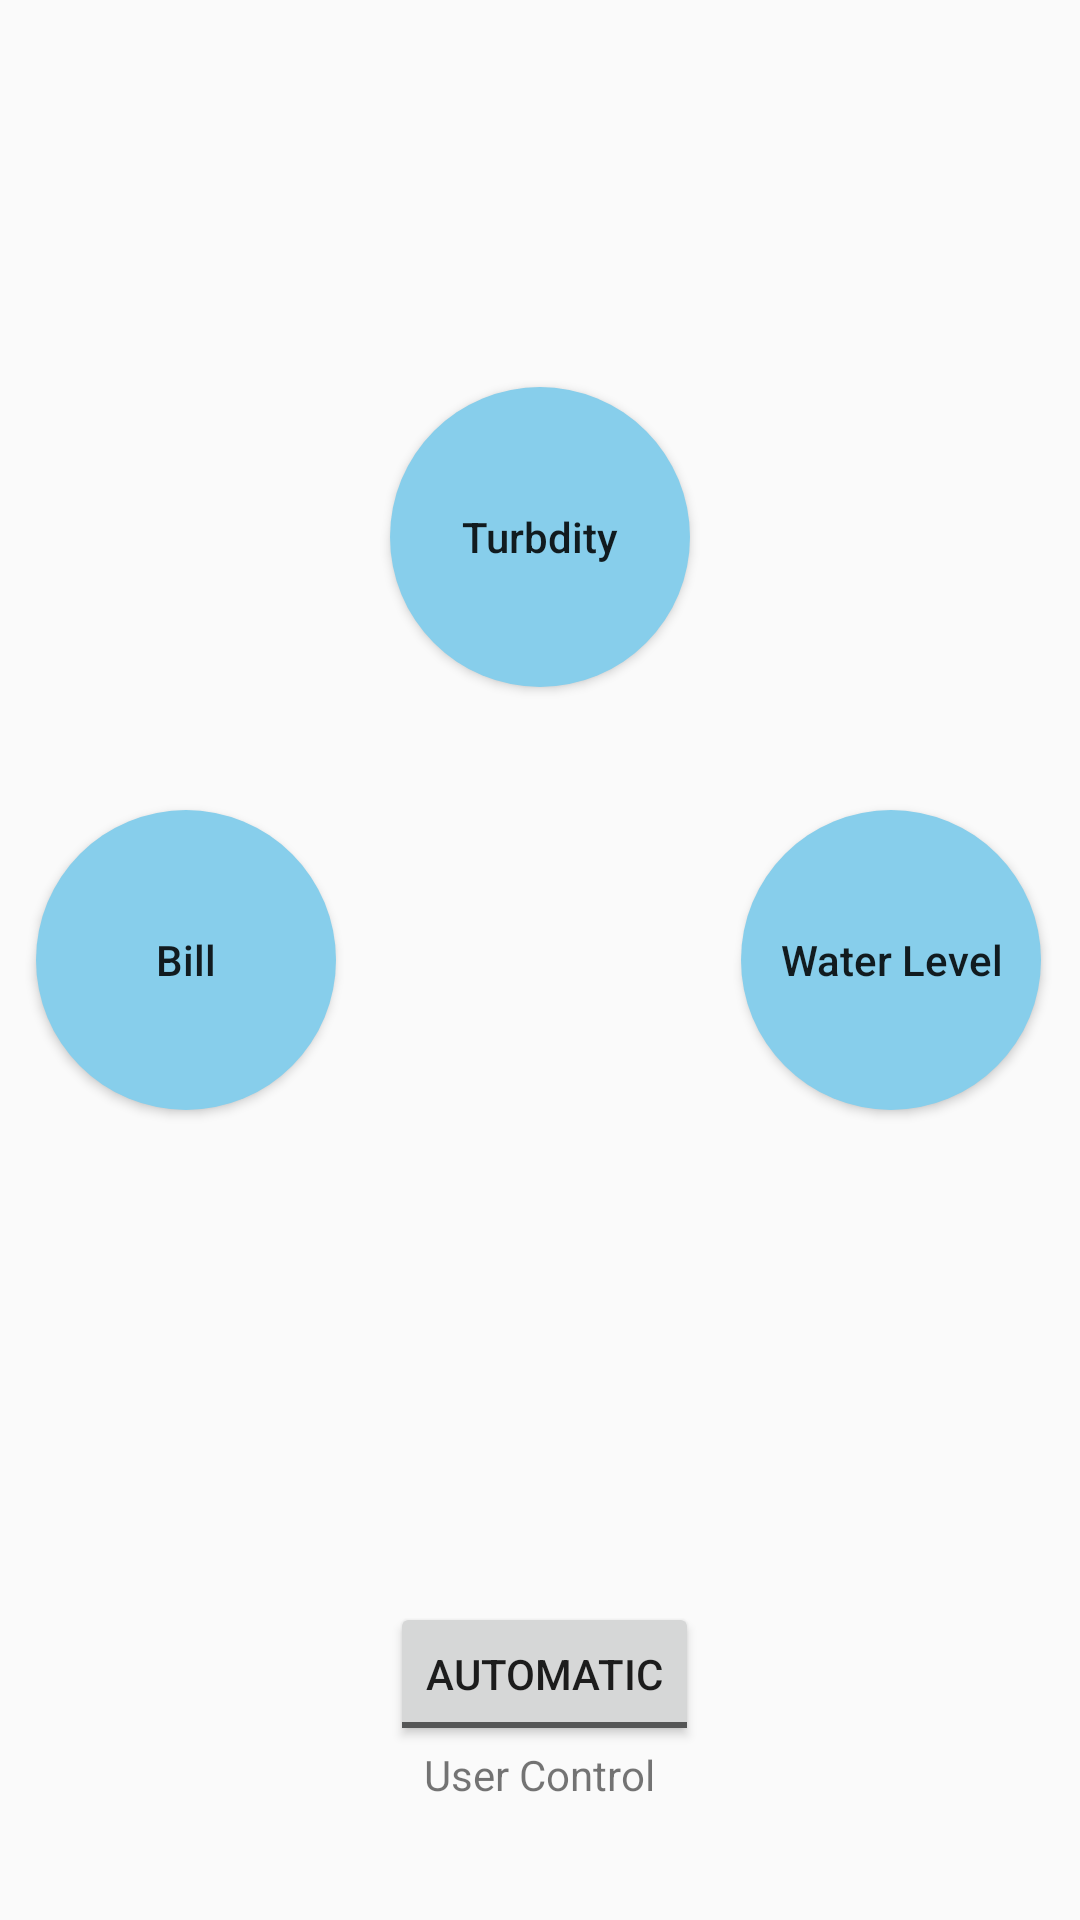

Layout XML and referenced resources for this Android screen:
<!-- AndroidManifest.xml: application theme AppTheme -->
<!-- res/layout/activity_second.xml -->
<?xml version="1.0" encoding="utf-8"?>

<RelativeLayout xmlns:android="http://schemas.android.com/apk/res/android"
    xmlns:tools="http://schemas.android.com/tools"
    android:orientation="vertical"
    android:layout_width="match_parent"
    android:layout_height="match_parent"
    tools:context="com.example.android.aqua.SecondActivity">

    <Button
        android:id="@+id/turb"
        android:layout_width="wrap_content"
        android:layout_height="wrap_content"
        android:layout_above="@+id/waterlevel"
        android:layout_centerHorizontal="true"
        android:layout_marginBottom="41dp"
        android:background="@drawable/roundbutton"
        android:text="@string/turbdity"
        android:textAllCaps="false" />

    <Button
        android:id="@+id/waterlevel"
        android:layout_width="wrap_content"
        android:layout_height="wrap_content"
        android:layout_centerVertical="true"
        android:layout_marginLeft="14dp"
        android:layout_marginStart="14dp"
        android:layout_toEndOf="@+id/toggleButton"
        android:layout_toRightOf="@+id/toggleButton"
        android:background="@drawable/roundbutton"
        android:text="@string/water_level"
        android:textAllCaps="false" />

    <Button
        android:id="@+id/bill"
        android:layout_width="wrap_content"
        android:layout_height="wrap_content"
        android:layout_centerVertical="true"
        android:layout_marginEnd="18dp"
        android:layout_marginRight="18dp"
        android:layout_toLeftOf="@+id/toggleButton"
        android:layout_toStartOf="@+id/toggleButton"
        android:background="@drawable/roundbutton"
        android:text="@string/bill"
        android:textAllCaps="false" />

    <ToggleButton
        android:id="@+id/toggleButton"
        android:layout_width="wrap_content"
        android:layout_height="wrap_content"
        android:layout_above="@+id/textView"
        android:layout_alignLeft="@+id/turb"
        android:layout_alignStart="@+id/turb"
        android:checked="false"
        android:text="@string/togglebutton"
        android:textOff="@string/automatic"
        android:textOn="@string/manual"
        android:visibility="visible" />

    <TextView
        android:id="@+id/textView"
        android:layout_width="wrap_content"
        android:layout_height="wrap_content"
        android:layout_alignParentBottom="true"
        android:layout_centerHorizontal="true"
        android:layout_marginBottom="39dp"
        android:text="@string/user_control" />

</RelativeLayout>
<!-- resources referenced by this layout -->
<resources>
  <!-- drawable roundbutton (drawable) -->
  <?xml version="1.0" encoding="utf-8"?>
  
  <selector xmlns:android="http://schemas.android.com/apk/res/android">
      <item>
          <shape android:shape="oval">
              <stroke android:color="#1E90FF" android:width="0dp" />
              <solid android:color="#87CEEB"/>
              <size android:width="100dp" android:height="100dp"/>
          </shape>
      </item>
  </selector>
  <string name="automatic">Automatic</string>
  <string name="bill">Bill</string>
  <string name="manual">Manual</string>
  <string name="togglebutton">ToggleButton</string>
  <string name="turbdity">Turbdity</string>
  <string name="user_control">User Control</string>
  <string name="water_level">Water Level</string>
  <style name="AppTheme" parent="Theme.AppCompat.Light.DarkActionBar">
          
          <item name="colorPrimary">@color/colorPrimary</item>
          <item name="colorPrimaryDark">@color/colorPrimaryDark</item>
          <item name="colorAccent">@color/colorAccent</item>
      </style>
  <color name="colorPrimary">#64B5F6</color>
  <color name="colorPrimaryDark">#42A5F5</color>
  <color name="colorAccent">#1976D2</color>
</resources>
